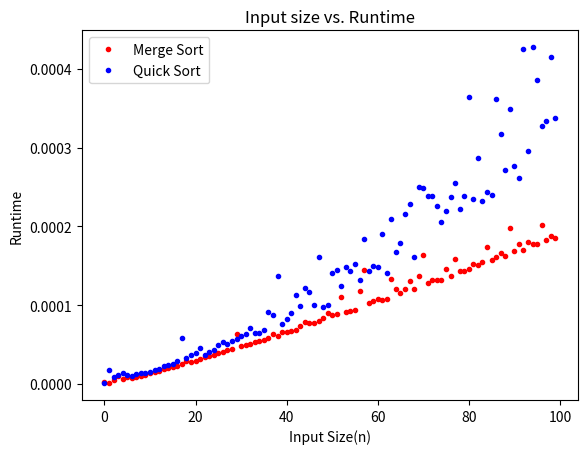

Python code for this plot:

import random
import numpy as np
import matplotlib.pyplot as plt
import time
import sys
sys.setrecursionlimit(1000000)

def mergeSort(arr):
    if len(arr)>1:
        m = len(arr)//2

        left = arr[:m]
        right = arr[m:]
        #divide array into smallest units
        mergeSort(left)
        mergeSort(right)

        i=j=k=0

        while i <len(left) and j < len(right):
            if left[i] <= right[j]:
                arr[k] = left[i]
                i += 1
            else:
                arr[k] = right[j]
                j += 1
            k += 1

        while i < len(left):
            arr[k] = left[i]
            i+=1
            k+=1

        while j < len(right):
            arr[k] = right[j]
            j+=1
            k+=1

    return arr


def quickSort(arr):
    quickSort_rand(arr, 0, len(arr))
    return arr

def quickSort_rand(arr, left, right):
    if left < right:
        pivot = random.randint(left, right-1)

        arr[pivot], arr[left] = (arr[left], arr[pivot])

        pi = partition(arr, left, right)

        quickSort_rand(arr, left, pi)
        quickSort_rand(arr, pi+1, right)
    return arr

def partition(arr, li, ri):
    pivot = arr[li]
    i = li+1
    for j in range(li+1, ri):
        if arr[j] < pivot:
            arr[j], arr[i] = arr[i], arr[j]
            i += 1
    arr[li], arr[i-1] = arr[i-1], arr[li]
    return i-1

timems_rand = []
timeqs_rand = []
n = []

for i in range(0, 100):
    
    nums = np.random.randint(1, 100, i)
    n.append(len(nums))
    # nums = np.sort(nums)

    start = time.time()
    # print(randnums)
    mergeSort(nums)
    stop = time.time()
    timediff = stop-start
    timems_rand.append(timediff)
    
    startqs = time.time()
    quickSort(nums)
    stopqs = time.time()
    timediffqs = stopqs-startqs
    timeqs_rand.append(timediffqs)


plt.plot(n, timems_rand, 'r.', label='Merge Sort')
plt.plot(n, timeqs_rand, 'b.', label='Quick Sort')
plt.legend(loc='upper left')
plt.xlabel('Input Size(n)')
plt.ylabel('Runtime')
plt.title("Input size vs. Runtime")
plt.show()





    


    